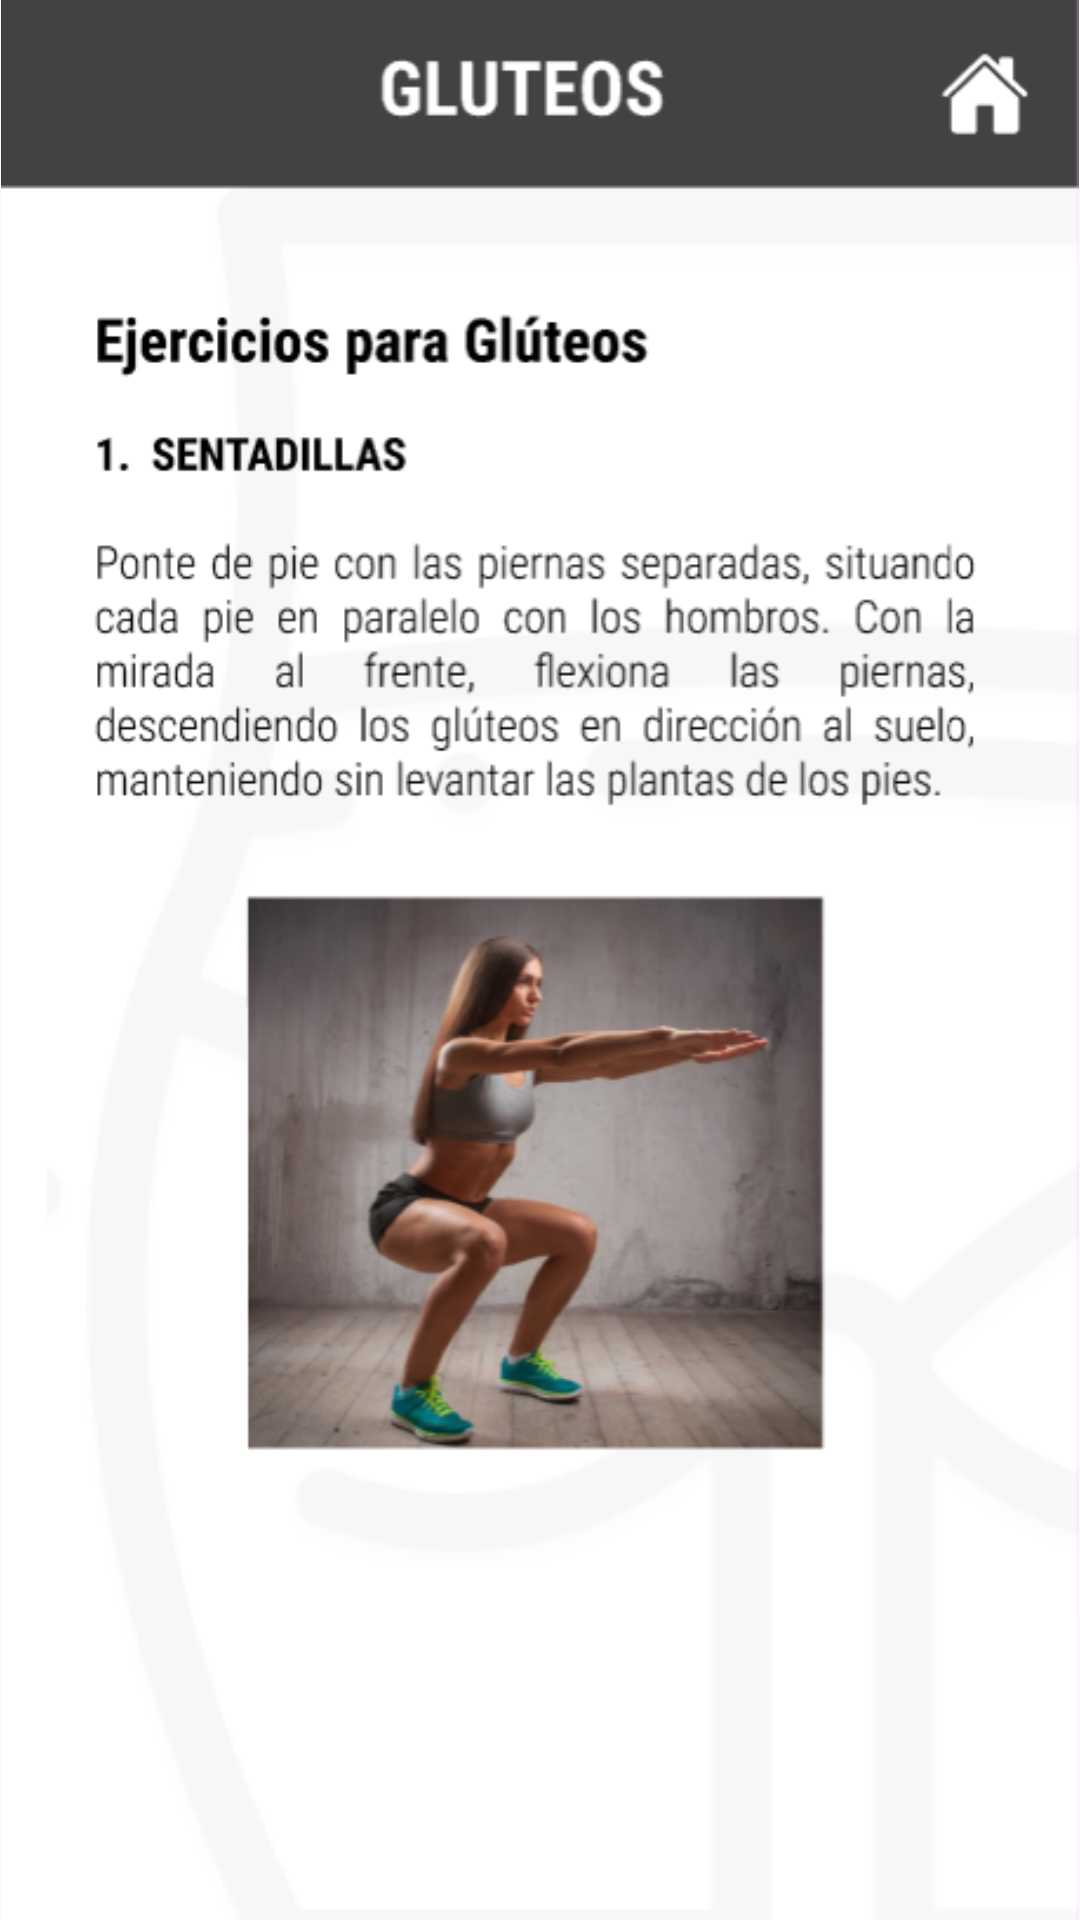

Here is an Android app screen rendered from its layout file. Give the layout XML and the strings, colors and styles it references.
<!-- AndroidManifest.xml: application theme Theme.GymForge -->
<!-- res/layout/activity_gluteos.xml -->
<?xml version="1.0" encoding="utf-8"?>
<RelativeLayout
    xmlns:android="http://schemas.android.com/apk/res/android"
    xmlns:app="http://schemas.android.com/apk/res-auto"
    xmlns:tools="http://schemas.android.com/tools"
    android:layout_width="match_parent"
    android:layout_height="match_parent"
    tools:context=".Brazos">

    <RelativeLayout
        android:layout_width="match_parent"
        android:layout_height="match_parent"
        android:foregroundGravity="center">

        <ViewFlipper
            android:id="@+id/vFlipper"
            android:layout_width="match_parent"
            android:layout_height="match_parent"
            android:inAnimation="@android:anim/slide_in_left"
            android:outAnimation="@android:anim/slide_out_right">

            <ImageView
                android:layout_width="match_parent"
                android:layout_height="match_parent"
                android:src="@drawable/gl1" />

            <ImageView
                android:layout_width="match_parent"
                android:layout_height="match_parent"
                android:src="@drawable/gl2" />

            <ImageView
                android:layout_width="match_parent"
                android:layout_height="match_parent"
                android:src="@drawable/gl3" />

            <ImageView
                android:layout_width="match_parent"
                android:layout_height="match_parent"
                android:src="@drawable/gl4" />

        </ViewFlipper>
    </RelativeLayout>

    <androidx.constraintlayout.widget.ConstraintLayout
        android:layout_width="match_parent"
        android:layout_height="match_parent">

        <com.google.android.material.button.MaterialButton
            android:id="@+id/btBack"
            android:layout_width="50dp"
            android:layout_height="50dp"
            android:layout_marginStart="144dp"
            android:layout_marginTop="564dp"
            android:layout_marginEnd="20dp"
            android:background="@drawable/back"
            android:textAlignment="textStart"
            android:textSize="25sp"
            android:textStyle="bold"
            app:layout_constraintEnd_toStartOf="@+id/btNext"
            app:layout_constraintStart_toStartOf="parent"
            app:layout_constraintTop_toTopOf="parent" />

        <com.google.android.material.button.MaterialButton
            android:id="@+id/btNext"
            android:layout_width="50dp"
            android:layout_height="50dp"
            android:layout_marginStart="20dp"
            android:layout_marginTop="564dp"
            android:layout_marginEnd="147dp"
            android:background="@drawable/next"
            android:textAlignment="viewStart"
            android:textSize="25dp"
            android:textStyle="bold"
            app:layout_constraintEnd_toEndOf="parent"
            app:layout_constraintStart_toEndOf="@+id/btBack"
            app:layout_constraintTop_toTopOf="parent" />

        <com.google.android.material.button.MaterialButton
            android:id="@+id/btHome"
            android:layout_width="50dp"
            android:layout_height="50dp"
            android:layout_marginStart="352dp"
            android:layout_marginTop="15dp"
            android:layout_marginEnd="10dp"
            android:background="#00FFFFFF"
            android:textStyle="bold"
            app:layout_constraintEnd_toEndOf="parent"
            app:layout_constraintStart_toStartOf="parent"
            app:layout_constraintTop_toTopOf="parent" />

    </androidx.constraintlayout.widget.ConstraintLayout>

</RelativeLayout>
<!-- resources referenced by this layout -->
<resources>
  <!-- drawable gl1: png bitmap (drawable, 174908 bytes) -->
  <!-- drawable gl2: png bitmap (drawable, 129053 bytes) -->
  <!-- drawable gl3: png bitmap (drawable, 184466 bytes) -->
  <!-- drawable gl4: png bitmap (drawable, 134909 bytes) -->
  <style name="Theme.GymForge" parent="Base.Theme.GymForge" />
  <style name="Base.Theme.GymForge" parent="Theme.Material3.DayNight.NoActionBar">
          
          
          <item name="colorPrimary">#4FAAF6</item>
      </style>
</resources>
